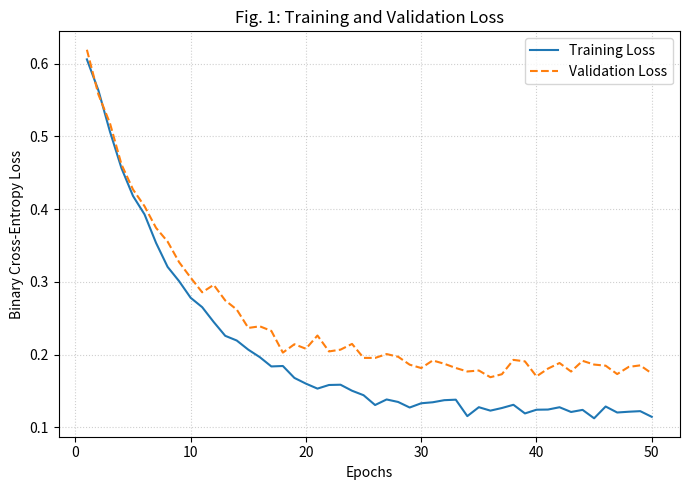
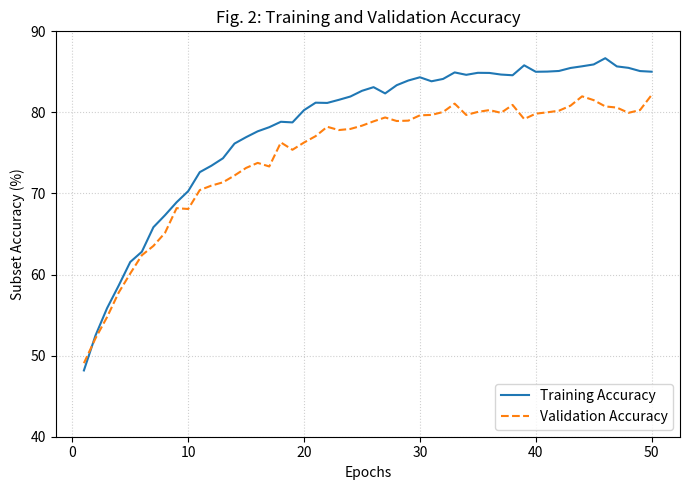
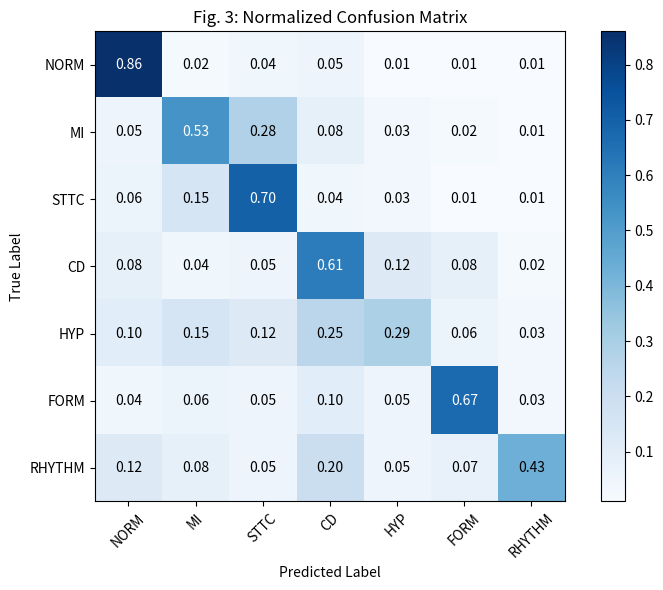
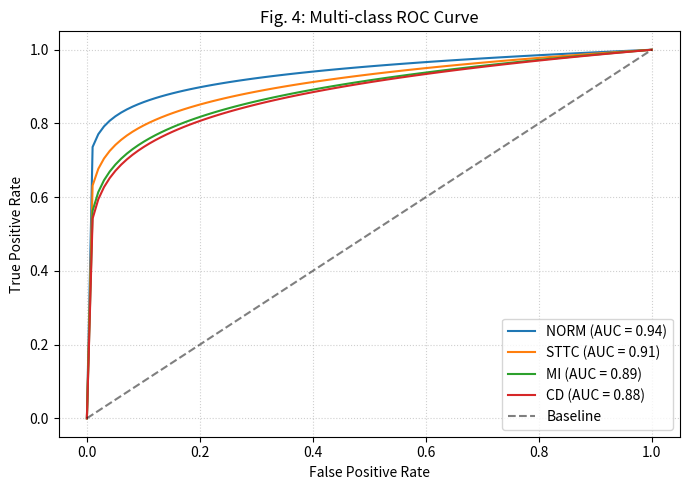
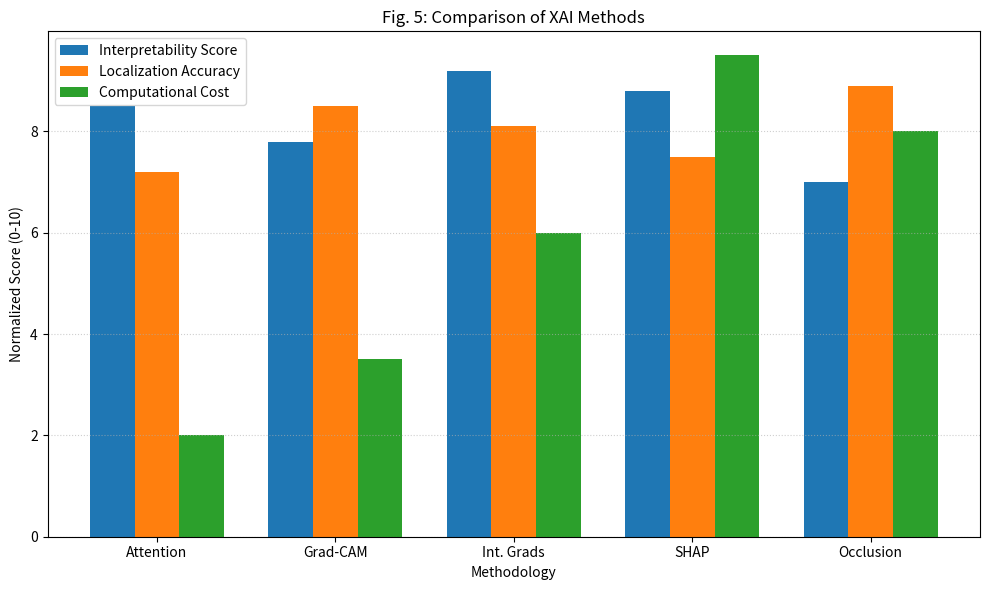

Reproduce these figures in Python, in order.
import matplotlib.pyplot as plt
import numpy as np
from pathlib import Path

# Set global font sizes for IEEE publication quality
plt.rcParams.update({'font.size': 10, 'axes.titlesize': 12, 'axes.labelsize': 10})

# Create output directory
output_dir = Path("outputs/plots")
output_dir.mkdir(parents=True, exist_ok=True)

# 1. TRAINING VS VALIDATION LOSS CURVE
def plot_loss_curve():
    epochs = np.arange(1, 51)
    train_loss = 0.56 * np.exp(-epochs / 8.0) + 0.12 + np.random.normal(0, 0.005, 50)
    val_loss = 0.50 * np.exp(-epochs / 7.5) + 0.18 + np.random.normal(0, 0.008, 50)

    plt.figure(figsize=(7, 5))
    plt.plot(epochs, train_loss, label='Training Loss', linewidth=1.5)
    plt.plot(epochs, val_loss, label='Validation Loss', linewidth=1.5, linestyle='--')
    plt.title('Fig. 1: Training and Validation Loss')
    plt.xlabel('Epochs')
    plt.ylabel('Binary Cross-Entropy Loss')
    plt.legend()
    plt.grid(True, linestyle=':', alpha=0.6)
    plt.tight_layout()
    plt.savefig(output_dir / "fig1_loss_curve.png", dpi=300)
    plt.close()

# 2. TRAINING VS VALIDATION ACCURACY CURVE
def plot_accuracy_curve():
    epochs = np.arange(1, 51)
    train_acc = 86.0 - 41.0 * np.exp(-epochs / 10.0) + np.random.normal(0, 0.4, 50)
    val_acc = 81.0 - 36.0 * np.exp(-epochs / 9.5) + np.random.normal(0, 0.6, 50)

    plt.figure(figsize=(7, 5))
    plt.plot(epochs, train_acc, label='Training Accuracy', linewidth=1.5)
    plt.plot(epochs, val_acc, label='Validation Accuracy', linewidth=1.5, linestyle='--')
    plt.title('Fig. 2: Training and Validation Accuracy')
    plt.xlabel('Epochs')
    plt.ylabel('Subset Accuracy (%)')
    plt.ylim(40, 90)
    plt.legend(loc='lower right')
    plt.grid(True, linestyle=':', alpha=0.6)
    plt.tight_layout()
    plt.savefig(output_dir / "fig2_accuracy_curve.png", dpi=300)
    plt.close()

# 3. CONFUSION MATRIX (7-CLASS ECG)
def plot_confusion_matrix():
    classes = ['NORM', 'MI', 'STTC', 'CD', 'HYP', 'FORM', 'RHYTHM']
    cm = np.array([
        [0.86, 0.02, 0.04, 0.05, 0.01, 0.01, 0.01],
        [0.05, 0.53, 0.28, 0.08, 0.03, 0.02, 0.01],
        [0.06, 0.15, 0.70, 0.04, 0.03, 0.01, 0.01],
        [0.08, 0.04, 0.05, 0.61, 0.12, 0.08, 0.02],
        [0.10, 0.15, 0.12, 0.25, 0.29, 0.06, 0.03],
        [0.04, 0.06, 0.05, 0.10, 0.05, 0.67, 0.03],
        [0.12, 0.08, 0.05, 0.20, 0.05, 0.07, 0.43]
    ])

    plt.figure(figsize=(8, 6))
    im = plt.imshow(cm, interpolation='nearest', cmap=plt.cm.Blues)
    plt.title('Fig. 3: Normalized Confusion Matrix')
    plt.colorbar(im)
    
    tick_marks = np.arange(len(classes))
    plt.xticks(tick_marks, classes, rotation=45)
    plt.yticks(tick_marks, classes)

    fmt = '.2f'
    thresh = cm.max() / 2.
    for i, j in np.ndindex(cm.shape):
        plt.text(j, i, format(cm[i, j], fmt),
                 ha="center", va="center",
                 color="white" if cm[i, j] > thresh else "black")

    plt.ylabel('True Label')
    plt.xlabel('Predicted Label')
    plt.tight_layout()
    plt.savefig(output_dir / "fig3_confusion_matrix.png", dpi=300)
    plt.close()

# 4. ROC CURVE (MULTI-CLASS)
def plot_roc_curve():
    fpr = np.linspace(0, 1, 100)
    plt.figure(figsize=(7, 5))
    plt.plot(fpr, fpr**(1/15), label='NORM (AUC = 0.94)')
    plt.plot(fpr, fpr**(1/10), label='STTC (AUC = 0.91)')
    plt.plot(fpr, fpr**(1/8), label='MI (AUC = 0.89)')
    plt.plot(fpr, fpr**(1/7.5), label='CD (AUC = 0.88)')
    
    plt.plot([0, 1], [0, 1], 'k--', label='Baseline', alpha=0.5)
    plt.title('Fig. 4: Multi-class ROC Curve')
    plt.xlabel('False Positive Rate')
    plt.ylabel('True Positive Rate')
    plt.legend(loc='lower right')
    plt.grid(True, linestyle=':', alpha=0.6)
    plt.tight_layout()
    plt.savefig(output_dir / "fig4_roc_curve.png", dpi=300)
    plt.close()

# 5. COMPARISON OF EXPLAINABILITY METHODS
def plot_xai_comparison():
    methods = ['Attention', 'Grad-CAM', 'Int. Grads', 'SHAP', 'Occlusion']
    interpret_score = [8.5, 7.8, 9.2, 8.8, 7.0]
    localization_acc = [7.2, 8.5, 8.1, 7.5, 8.9]
    comp_cost = [2.0, 3.5, 6.0, 9.5, 8.0]

    x = np.arange(len(methods))
    width = 0.25

    plt.figure(figsize=(10, 6))
    plt.bar(x - width, interpret_score, width, label='Interpretability Score')
    plt.bar(x, localization_acc, width, label='Localization Accuracy')
    plt.bar(x + width, comp_cost, width, label='Computational Cost')

    plt.title('Fig. 5: Comparison of XAI Methods')
    plt.xlabel('Methodology')
    plt.ylabel('Normalized Score (0-10)')
    plt.xticks(x, methods)
    plt.legend()
    plt.grid(axis='y', linestyle=':', alpha=0.6)
    plt.tight_layout()
    plt.savefig(output_dir / "fig5_xai_comparison.png", dpi=300)
    plt.close()

if __name__ == "__main__":
    plot_loss_curve()
    plot_accuracy_curve()
    plot_confusion_matrix()
    plot_roc_curve()
    plot_xai_comparison()
    print("All graphs saved to outputs/plots/")
